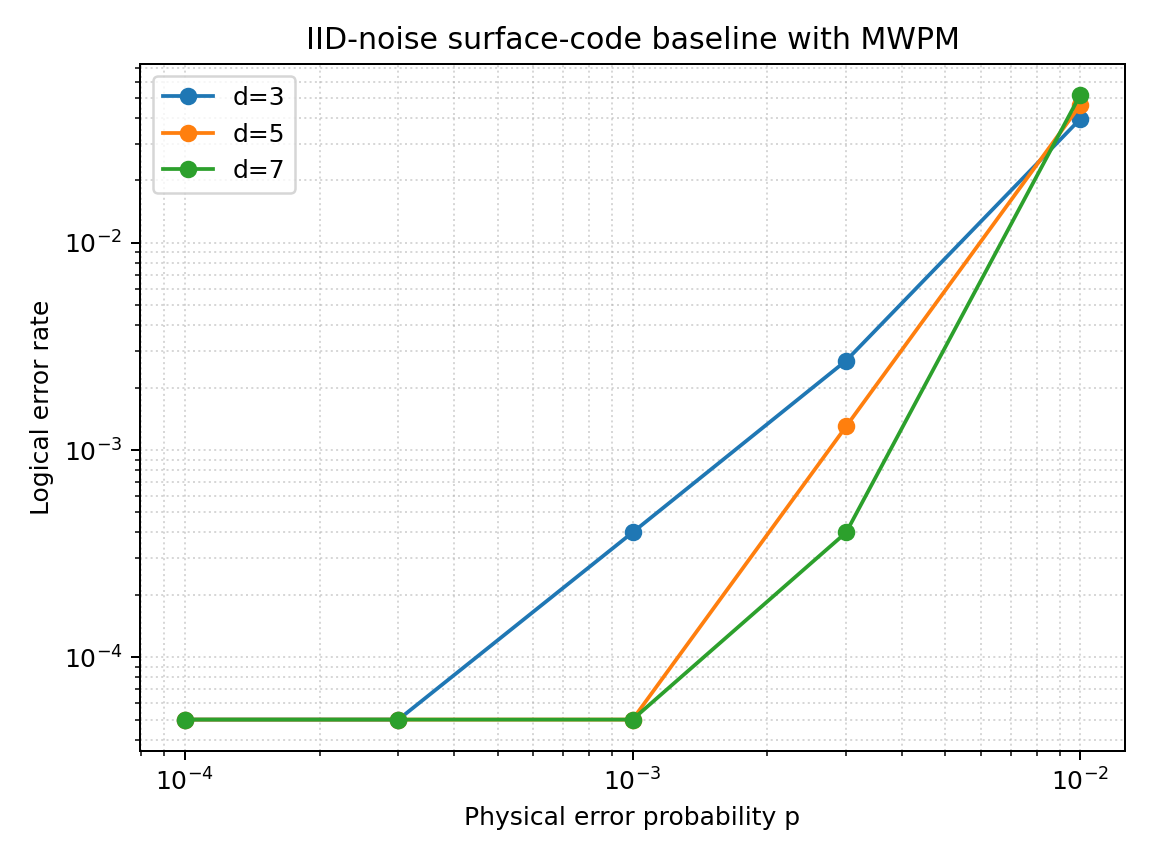

Source data for this figure (header and first rows):
distance, error_rate, rounds, shots, logical_failures, logical_error_rate
3, 0.0001, 3, 10000, 0, 0.0
3, 0.0003, 3, 10000, 0, 0.0
3, 0.001, 3, 10000, 4, 0.0004
3, 0.003, 3, 10000, 27, 0.0027
3, 0.01, 3, 10000, 396, 0.0396
5, 0.0001, 5, 10000, 0, 0.0
5, 0.0003, 5, 10000, 0, 0.0
5, 0.001, 5, 10000, 0, 0.0
5, 0.003, 5, 10000, 13, 0.0013
5, 0.01, 5, 10000, 462, 0.0462
7, 0.0001, 7, 10000, 0, 0.0
7, 0.0003, 7, 10000, 0, 0.0
7, 0.001, 7, 10000, 0, 0.0
7, 0.003, 7, 10000, 4, 0.0004
7, 0.01, 7, 10000, 518, 0.0518
